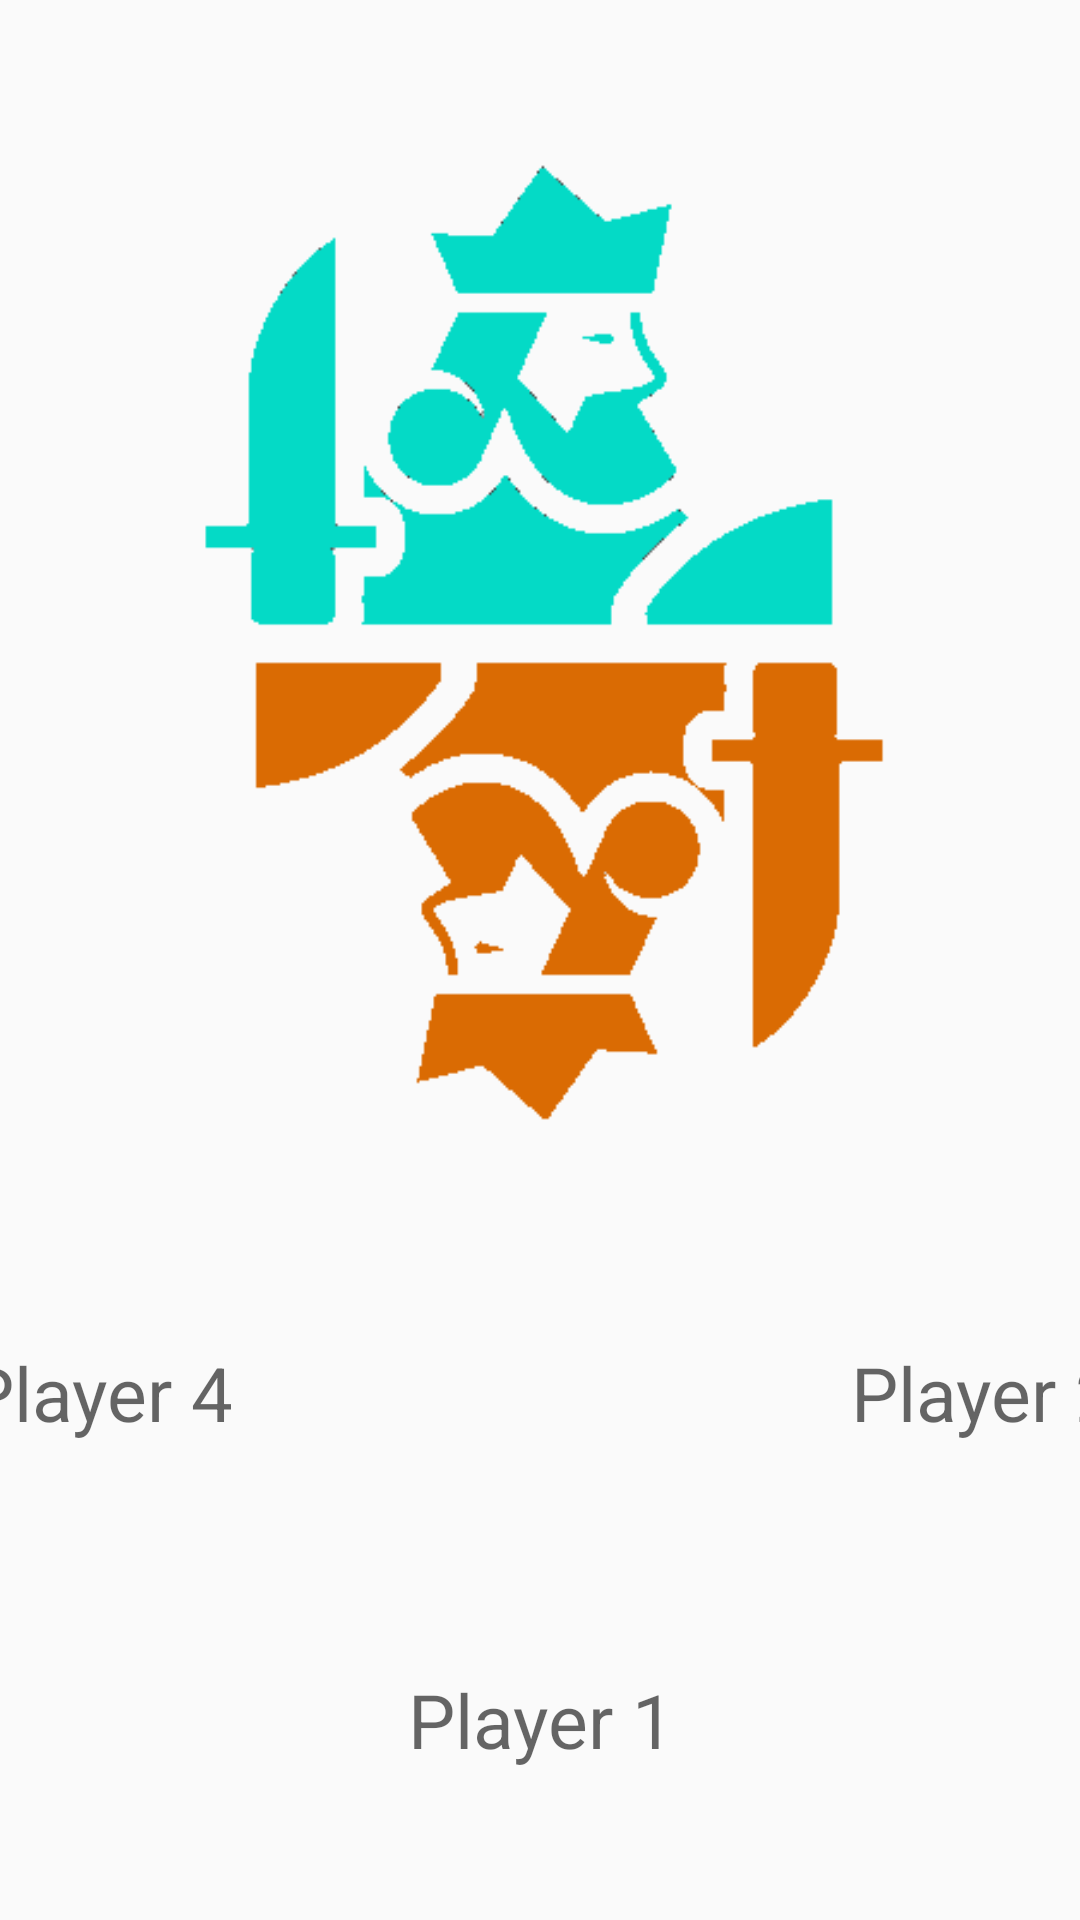

Produce the Android XML layout that renders to this screen, including the resource entries it uses.
<!-- AndroidManifest.xml: application theme Theme.AppCompat.NoActionBar -->
<!-- res/layout/activity_title_screen.xml -->
<?xml version="1.0" encoding="utf-8"?>
<androidx.constraintlayout.widget.ConstraintLayout xmlns:android="http://schemas.android.com/apk/res/android"
    xmlns:app="http://schemas.android.com/apk/res-auto"
    xmlns:tools="http://schemas.android.com/tools"
    android:layout_width="match_parent"
    android:layout_height="match_parent"
    tools:context=".TitleScreen">

    <ImageView
        android:layout_width="wrap_content"
        android:layout_height="wrap_content"
        android:scaleX="0.8"
        android:scaleY="0.8"
        android:src="@drawable/kings_sharp"
        app:layout_constraintStart_toStartOf="parent"
        app:layout_constraintEnd_toEndOf="parent"
        app:layout_constraintTop_toTopOf="parent"
        app:layout_constraintBottom_toBottomOf="parent"
        app:layout_constraintVertical_bias="0.05"
        android:id="@+id/kingsImage">
    </ImageView>

    <View
        android:id="@+id/table"
        android:layout_width="230dp"
        android:layout_height="160dp"
        android:background="@drawable/ellipse"
        app:layout_constraintTop_toTopOf="parent"
        app:layout_constraintBottom_toBottomOf="parent"
        app:layout_constraintStart_toStartOf="parent"
        app:layout_constraintEnd_toEndOf="parent"
        app:layout_constraintVertical_bias="0.8"
        />

    <EditText
        android:layout_width="wrap_content"
        android:layout_height="wrap_content"
        android:id="@+id/player1Name"
        android:hint="Player 1"
        app:layout_constraintStart_toStartOf="parent"
        app:layout_constraintEnd_toEndOf="parent"
        app:layout_constraintTop_toBottomOf="@id/table"
        app:layout_constraintBottom_toBottomOf="parent"
        app:layout_constraintVertical_bias="0.2"
        android:textSize="25dp"
        android:backgroundTint="@color/miColor"
        android:inputType="text|textNoSuggestions"
        android:textAlignment="center">
    </EditText>

    <EditText
        android:layout_width="wrap_content"
        android:layout_height="wrap_content"
        android:id="@+id/player2Name"
        android:hint="Player 2"
        app:layout_constraintStart_toEndOf="@id/table"
        app:layout_constraintEnd_toEndOf="parent"
        app:layout_constraintTop_toTopOf="@id/table"
        app:layout_constraintBottom_toBottomOf="@id/table"
        android:textSize="25dp"
        android:backgroundTint="@color/viColor"
        android:inputType="text|textNoSuggestions"
        android:textAlignment="center">
    </EditText>

    <EditText
        android:layout_width="wrap_content"
        android:layout_height="wrap_content"
        android:id="@+id/player3Name"
        android:hint="Player 3"
        app:layout_constraintStart_toStartOf="parent"
        app:layout_constraintEnd_toEndOf="parent"
        app:layout_constraintTop_toBottomOf="@id/kingsImage"
        app:layout_constraintBottom_toTopOf="@id/table"
        android:textSize="25dp"
        android:backgroundTint="@color/miColor"
        android:inputType="text|textNoSuggestions"
        android:textAlignment="center">
    </EditText>

    <EditText
        android:layout_width="wrap_content"
        android:layout_height="wrap_content"
        android:id="@+id/player4Name"
        android:hint="Player 4"
        app:layout_constraintStart_toStartOf="parent"
        app:layout_constraintEnd_toStartOf="@id/table"
        app:layout_constraintTop_toTopOf="@id/table"
        app:layout_constraintBottom_toBottomOf="@id/table"
        android:textSize="25dp"
        android:backgroundTint="@color/viColor"
        android:inputType="text|textNoSuggestions"
        android:textAlignment="center">
    </EditText>

</androidx.constraintlayout.widget.ConstraintLayout>
<!-- resources referenced by this layout -->
<resources>
  <color name="miColor">#03dac6</color>
  <color name="viColor">#da6b03</color>
  <!-- drawable ellipse (drawable) -->
  <?xml version="1.0" encoding="utf-8"?>
  <shape xmlns:android="http://schemas.android.com/apk/res/android"
      android:shape="oval"
      >
      <solid
          android:color="@color/base_background_light" />
  </shape>
  <!-- drawable kings_sharp: png bitmap (drawable, 9759 bytes) -->
  <style name="Theme.AppCompat.NoActionBar" parent="android:Theme.Material.Light.NoActionBar" />
</resources>
